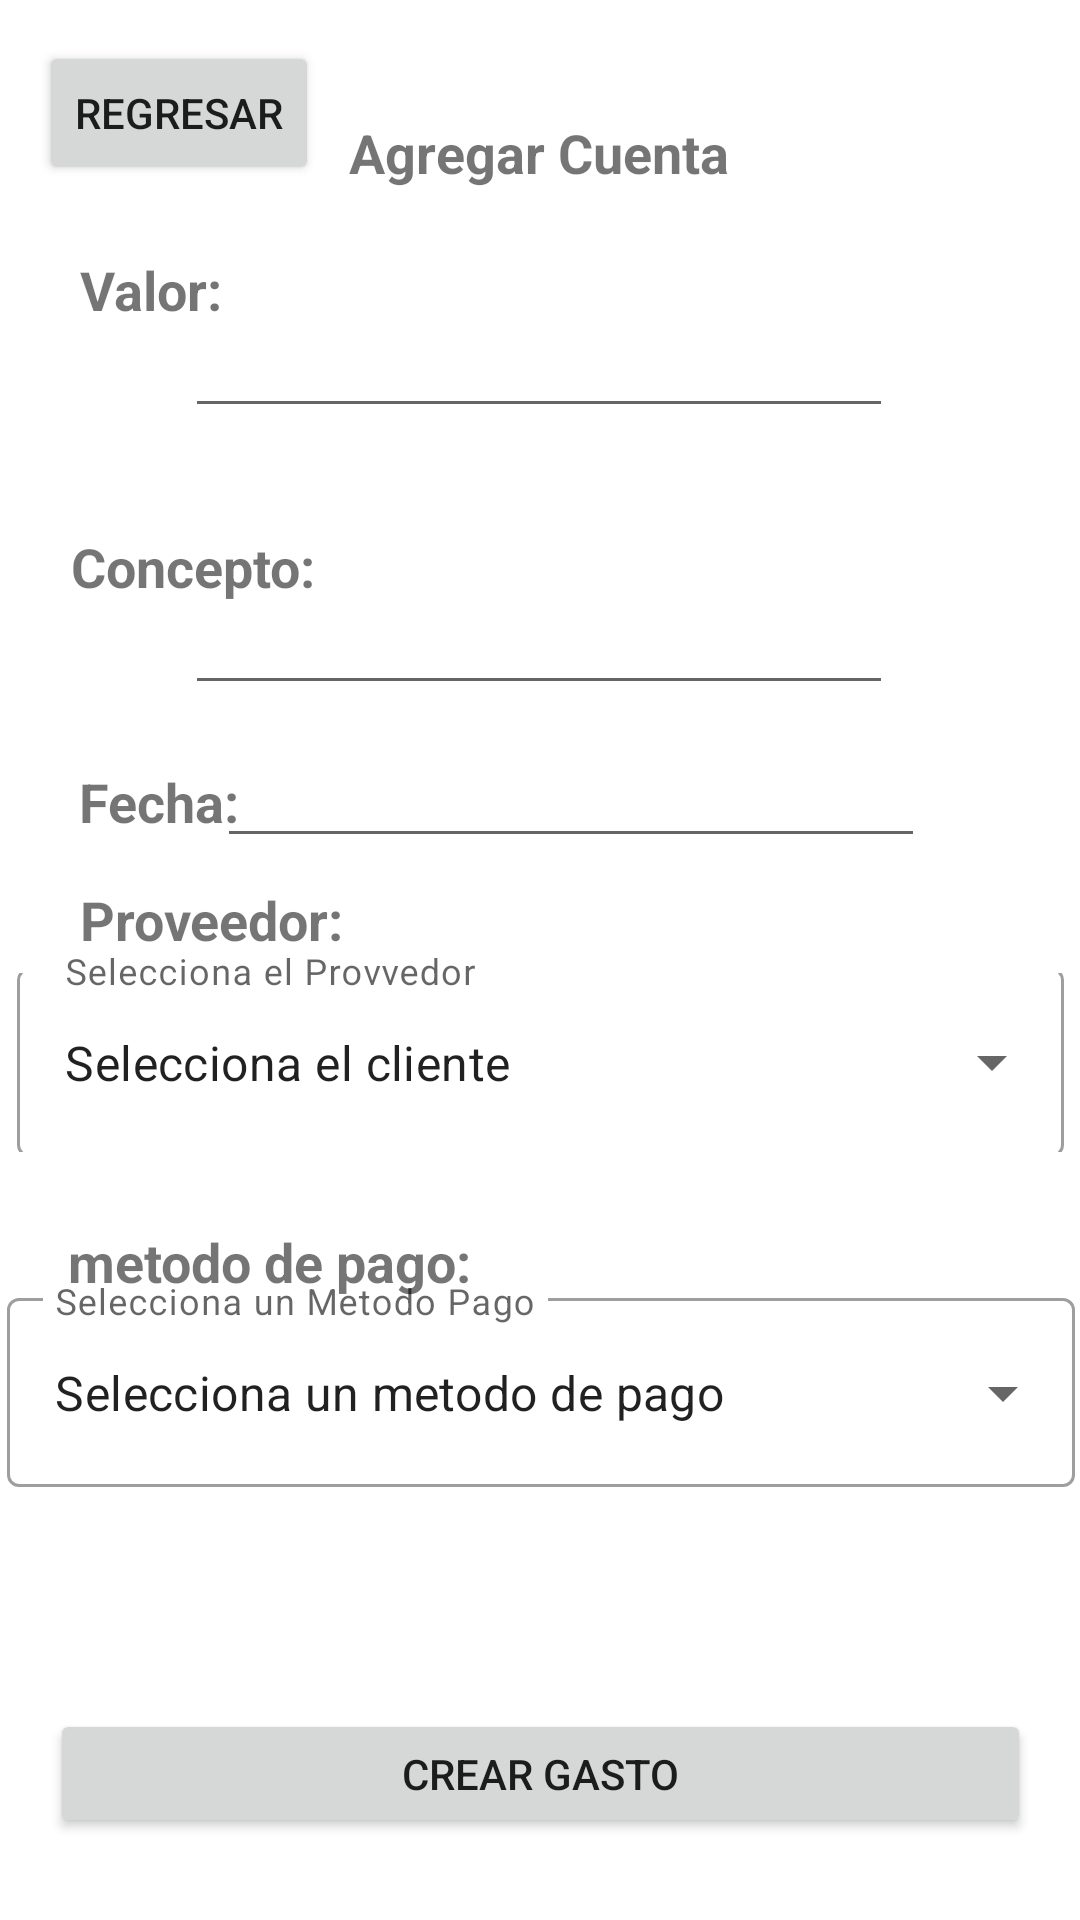

Layout XML and referenced resources for this Android screen:
<!-- AndroidManifest.xml: application theme Theme.Finapp -->
<!-- res/layout/activity_agregar_cuentas.xml -->
<?xml version="1.0" encoding="utf-8"?>
<androidx.constraintlayout.widget.ConstraintLayout
    xmlns:android="http://schemas.android.com/apk/res/android"
    xmlns:app="http://schemas.android.com/apk/res-auto"
    xmlns:tools="http://schemas.android.com/tools"
    android:layout_width="match_parent"
    android:layout_height="match_parent"
    tools:context=".Cuentas.agregar_Cuentas">


    <com.google.android.material.textfield.TextInputLayout
        android:id="@+id/textInputLayoutg"
        style="@style/Widget.MaterialComponents.TextInputLayout.OutlinedBox.ExposedDropdownMenu"
        android:layout_width="356dp"
        android:layout_height="74dp"
        android:hint="Selecciona un Metodo Pago"
        app:layout_constraintBottom_toBottomOf="parent"
        app:layout_constraintEnd_toEndOf="parent"
        app:layout_constraintHorizontal_bias="0.584"
        app:layout_constraintStart_toStartOf="parent"
        app:layout_constraintTop_toTopOf="parent"
        app:layout_constraintVertical_bias="0.75">

        <AutoCompleteTextView
            android:id="@+id/autoComplete_metodopago"
            android:layout_width="match_parent"
            android:layout_height="63dp"
            android:layout_weight="1"
            android:text="Selecciona un metodo de pago" />
    </com.google.android.material.textfield.TextInputLayout>

    <com.google.android.material.textfield.TextInputLayout
        android:id="@+id/textInputLayout"
        style="@style/Widget.MaterialComponents.TextInputLayout.OutlinedBox.ExposedDropdownMenu"
        android:layout_width="349dp"
        android:layout_height="65dp"
        android:hint="Selecciona el Provvedor"
        app:layout_constraintBottom_toBottomOf="parent"
        app:layout_constraintEnd_toEndOf="parent"
        app:layout_constraintStart_toStartOf="parent"
        app:layout_constraintTop_toTopOf="parent"
        app:layout_constraintVertical_bias="0.555">

        <AutoCompleteTextView
            android:id="@+id/autoComplete_cliente"
            android:layout_width="match_parent"
            android:layout_height="63dp"
            android:layout_weight="1"
            android:text="Selecciona el cliente" />
    </com.google.android.material.textfield.TextInputLayout>


    <TextView
        android:id="@+id/textView9"
        android:layout_width="wrap_content"
        android:layout_height="wrap_content"
        android:text="Valor: "
        android:textSize="18sp"
        android:textStyle="bold"
        app:layout_constraintBottom_toBottomOf="parent"
        app:layout_constraintEnd_toEndOf="parent"
        app:layout_constraintHorizontal_bias="0.086"
        app:layout_constraintStart_toStartOf="parent"
        app:layout_constraintTop_toTopOf="parent"
        app:layout_constraintVertical_bias="0.137" />

    <TextView
        android:id="@+id/textView17"
        android:layout_width="wrap_content"
        android:layout_height="wrap_content"
        android:text="metodo de pago: "
        android:textSize="18sp"
        android:textStyle="bold"
        app:layout_constraintBottom_toBottomOf="parent"
        app:layout_constraintEnd_toEndOf="parent"
        app:layout_constraintHorizontal_bias="0.103"
        app:layout_constraintStart_toStartOf="parent"
        app:layout_constraintTop_toTopOf="parent"
        app:layout_constraintVertical_bias="0.663" />

    <TextView
        android:id="@+id/textView19"
        android:layout_width="wrap_content"
        android:layout_height="wrap_content"
        android:text="Proveedor: "
        android:textSize="18sp"
        android:textStyle="bold"
        app:layout_constraintBottom_toBottomOf="parent"
        app:layout_constraintEnd_toEndOf="parent"
        app:layout_constraintHorizontal_bias="0.1"
        app:layout_constraintStart_toStartOf="parent"
        app:layout_constraintTop_toTopOf="parent"
        app:layout_constraintVertical_bias="0.478" />

    <TextView
        android:id="@+id/textView18"
        android:layout_width="wrap_content"
        android:layout_height="wrap_content"
        android:text="Concepto: "
        android:textSize="18sp"
        android:textStyle="bold"
        app:layout_constraintBottom_toBottomOf="parent"
        app:layout_constraintEnd_toEndOf="parent"
        app:layout_constraintHorizontal_bias="0.086"
        app:layout_constraintStart_toStartOf="parent"
        app:layout_constraintTop_toTopOf="parent"
        app:layout_constraintVertical_bias="0.287" />

    <TextView
        android:id="@+id/textView20"
        android:layout_width="wrap_content"
        android:layout_height="wrap_content"
        android:text="Fecha: "
        android:textSize="18sp"
        android:textStyle="bold"
        app:layout_constraintBottom_toBottomOf="parent"
        app:layout_constraintEnd_toEndOf="parent"
        app:layout_constraintHorizontal_bias="0.087"
        app:layout_constraintStart_toStartOf="parent"
        app:layout_constraintTop_toTopOf="parent"
        app:layout_constraintVertical_bias="0.414" />

    <TextView
        android:id="@+id/textView16"
        android:layout_width="wrap_content"
        android:layout_height="wrap_content"
        android:text="Agregar Cuenta"
        android:textStyle="bold"
        android:textSize="18sp"
        app:layout_constraintBottom_toBottomOf="parent"
        app:layout_constraintEnd_toEndOf="parent"
        app:layout_constraintHorizontal_bias="0.498"
        app:layout_constraintStart_toStartOf="parent"
        app:layout_constraintTop_toTopOf="parent"
        app:layout_constraintVertical_bias="0.063" />

    <EditText
        android:id="@+id/valorCuenta"
        android:layout_width="236dp"
        android:layout_height="38dp"
        android:ems="10"
        android:inputType="textPersonName"
        android:text=""
        app:layout_constraintBottom_toBottomOf="parent"
        app:layout_constraintEnd_toEndOf="parent"
        app:layout_constraintHorizontal_bias="0.497"
        app:layout_constraintStart_toStartOf="parent"
        app:layout_constraintTop_toTopOf="parent"
        app:layout_constraintVertical_bias="0.174" />

    <EditText
        android:id="@+id/conceptoCuenta"
        android:layout_width="236dp"
        android:layout_height="38dp"
        android:ems="10"
        android:inputType="textPersonName"
        android:text=""
        app:layout_constraintBottom_toBottomOf="parent"
        app:layout_constraintEnd_toEndOf="parent"
        app:layout_constraintHorizontal_bias="0.497"
        app:layout_constraintStart_toStartOf="parent"
        app:layout_constraintTop_toTopOf="parent"
        app:layout_constraintVertical_bias="0.327" />

    <EditText
        android:id="@+id/fechaCuenta"
        android:layout_width="236dp"
        android:layout_height="38dp"
        android:ems="10"
        android:inputType="textPersonName"
        android:text=""
        app:layout_constraintBottom_toBottomOf="parent"
        app:layout_constraintEnd_toEndOf="parent"
        app:layout_constraintHorizontal_bias="0.582"
        app:layout_constraintStart_toStartOf="parent"
        app:layout_constraintTop_toTopOf="parent"
        app:layout_constraintVertical_bias="0.412" />

    <Button
        android:id="@+id/button"
        android:layout_width="327dp"
        android:layout_height="43dp"
        android:text="Crear Gasto"
        android:onClick="agregarCuenta"
        app:layout_constraintBottom_toBottomOf="parent"
        app:layout_constraintEnd_toEndOf="parent"
        app:layout_constraintStart_toStartOf="parent"
        app:layout_constraintTop_toTopOf="parent"
        app:layout_constraintVertical_bias="0.954" />

    <Button
        android:id="@+id/button4"
        android:layout_width="wrap_content"
        android:layout_height="wrap_content"
        android:text="Regresar"
        android:onClick="regresar"
        app:layout_constraintBottom_toBottomOf="parent"
        app:layout_constraintEnd_toEndOf="parent"
        app:layout_constraintHorizontal_bias="0.049"
        app:layout_constraintStart_toStartOf="parent"
        app:layout_constraintTop_toTopOf="parent"
        app:layout_constraintVertical_bias="0.023" />


</androidx.constraintlayout.widget.ConstraintLayout>
<!-- resources referenced by this layout -->
<resources>
  <style name="Theme.Finapp" parent="Theme.MaterialComponents.DayNight.DarkActionBar">
          
          <item name="colorPrimary">@color/purple_500</item>
          <item name="colorPrimaryVariant">@color/purple_700</item>
          <item name="colorOnPrimary">@color/white</item>
          
          <item name="colorSecondary">@color/teal_200</item>
          <item name="colorSecondaryVariant">@color/teal_700</item>
          <item name="colorOnSecondary">@color/black</item>
          
          <item name="android:statusBarColor" tools:targetApi="l">?attr/colorPrimaryVariant</item>
          
      </style>
  <color name="purple_500">#FF6200EE</color>
  <color name="purple_700">#FF3700B3</color>
  <color name="white">#FFFFFFFF</color>
  <color name="teal_200">#FF03DAC5</color>
  <color name="teal_700">#FF018786</color>
  <color name="black">#FF000000</color>
</resources>
